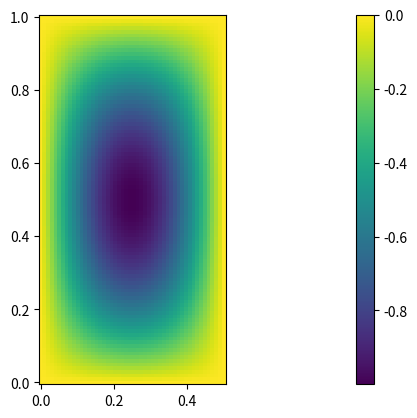
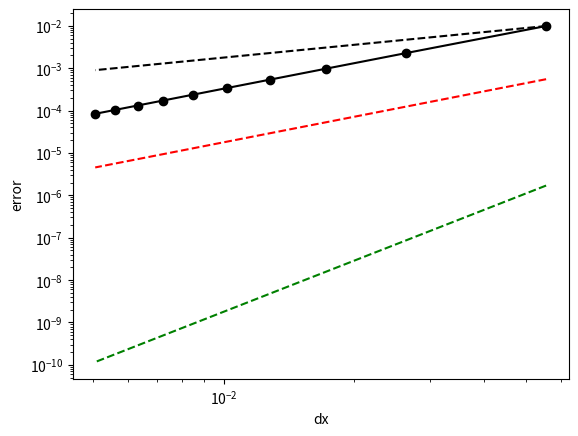

Reproduce these figures in Python, in order.
# -*- coding:utf-8 -*-
#
# Convergence of Finite Differences on a 2D Poisson problem
# [redacted]
# Numerical Methods for Fluid Dynamics, ENS 2023,
# TD1
#

import numpy as np
import scipy.sparse as sp
import scipy.sparse.linalg as lg
import matplotlib.pyplot as plt
plt.ion()

from sys import exit

def BuildLaPoisson():
    """
    Matrice du Laplacien 2D
    """

    ###### Definition of the 1D Lalace operator

    NXi=NX-2
    NYi=NY-2

    ###### AXE X
    ### Diagonal terms
    dataNX = [np.ones(NXi), -2*np.ones(NXi), np.ones(NXi)]   

    ###### AXE Y
    ### Diagonal terms
    dataNY = [np.ones(NYi), -2*np.ones(NYi), np.ones(NYi)] 
   
    ###### Their positions
    offsets = np.array([-1,0,1])                    
    DXX = sp.dia_matrix((dataNX,offsets), shape=(NXi,NXi)) * dx_2
    DYY = sp.dia_matrix((dataNY,offsets), shape=(NYi,NYi)) * dy_2
    #print(DXX.todense())
    #print(DYY.todense())
    
    ####### 2D Laplace operator
    LAP = sp.kron(sp.eye(NYi,NYi), DXX) + sp.kron(DYY, sp.eye(NXi,NXi))
    
    # print(LAP.todense())
    return LAP

def LUdecomposition(LAP):
    """
    returns the LU decomposition of a sparse matrix LAP
    """
    return  lg.splu(LAP.tocsc(),)


def ResoLap(splu,RHS):
    """
    solve the system

    SPLU * x = RHS

    Args:
    --RHS: 2D array((NY,NX))
    --splu: LU decomposed matrix shape (NY*NX, NY*NX)

    Return: x = array[NY,NX]

    """
    # array 2D -> array 1D
    f2 = RHS.ravel()

    # Solving the linear system
    x = splu.solve(f2)

    return x.reshape(RHS.shape)


#########################################
###### MAIN: Programme principal
#########################################


###### Taille adimensionnee du domaine
### aspect_ratio = LY/LX  

aspect_ratio = float(2.)
LY = float(1.)
LX = LY/aspect_ratio

###### GRID RESOLUTION

### Taille des tableaux (points fantomes inclus)
NX = int(50)
NY = int(100)

### Allocate f and u
f = np.zeros((NY,NX))
u = np.zeros((NY,NX))

### Elements differentiels
dx = LX/(NX-1)
dy = LY/(NY-1)

dx_2 = 1./(dx*dx)
dy_2 = 1./(dy*dy)


### Maillage 
x = np.linspace(0,LX,NX) 
y = np.linspace(0,LY,NY)
[xx,yy] = np.meshgrid(x,y) 


### Matrix construction
LAPoisson = BuildLaPoisson() 
LUPoisson = LUdecomposition(LAPoisson)

### Expression of the RHS
f=((np.pi/LX)**2+(np.pi/LY)**2)*np.sin(np.pi*xx/LX)*np.sin(np.pi*yy/LY)

### Solve the linear system
u[1:-1,1:-1] = ResoLap(LUPoisson, RHS=f[1:-1,1:-1])
    
###### FIGURE draw works only if plt.ion()
plt.clf()
plt.pcolor(xx,yy,u,shading='auto')
plt.colorbar()
plt.axis('image')
plt.draw()
plt.pause(0.001)


#exit(0)  # Stop here for the time being

#### Convergence study
error=np.zeros(10)
h=np.zeros(10)

for k in range(10):
    NX=10*(k+1)
    NY=NX
    f = np.zeros((NY,NX))
    u = np.zeros((NY,NX))
    dx = LX/(NX-1)
    dy = LY/(NY-1)
    dx_2 = 1./(dx*dx)
    dy_2 = 1./(dy*dy)
    x = np.linspace(0,LX,NX) 
    y = np.linspace(0,LY,NY)
    [xx,yy] = np.meshgrid(x,y) 
    LAPoisson = BuildLaPoisson() 
    LUPoisson = LUdecomposition(LAPoisson)

    ### Expression of the RHS
    f=((np.pi/LX)**2+(np.pi/LY)**2)*np.sin(np.pi*xx/LX)*np.sin(np.pi*yy/LY)
    analytic=-np.sin(np.pi*xx/LX)*np.sin(np.pi*yy/LY)

    ### Solve the linear system
    u[1:-1,1:-1] = ResoLap(LUPoisson, RHS=f[1:-1,1:-1])

    error[k]=np.max(np.abs(analytic[:]-u[:]))
    h[k]=dx


plt.figure()
plt.loglog(h,error,'ok-')
plt.loglog(h,(error[0]/h[0])*h,'k--')
plt.loglog(h,(error[0]/h[0])*h**2,'r--')
plt.loglog(h,(error[0]/h[0])*h**4,'g--')
plt.axis('tight')
plt.xlabel('dx')
plt.ylabel('error')
plt.draw()
plt.pause(0.001)
